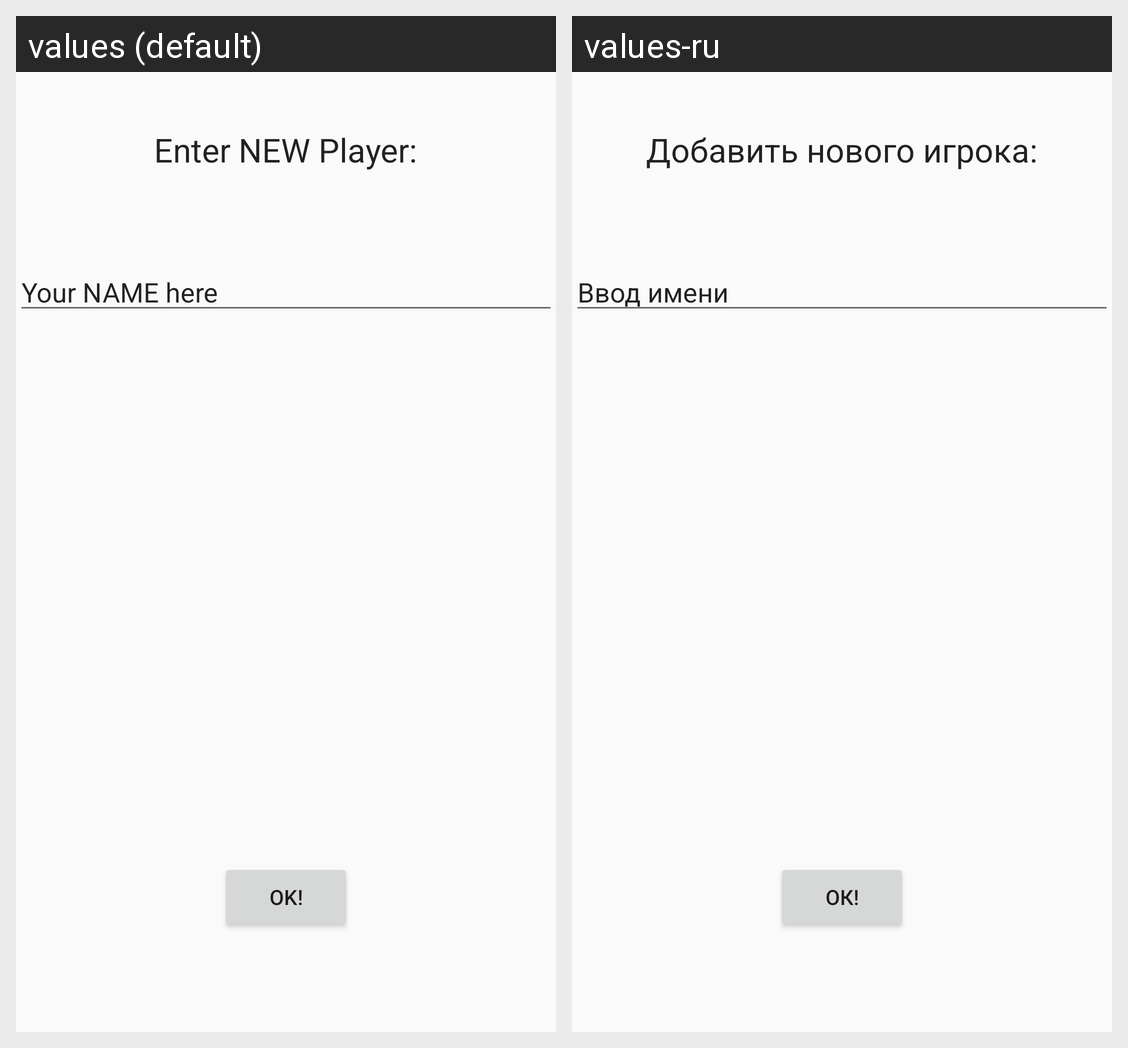

Strings drawn on this Android screen and how each of the app's shown locales translates them:
Android screen res/layout/activity_new_player.xml rendered under 2 locales, left to right: values (default), values-ru. Device: Nexus 5 (rendered at 1080×1920; each locale shown at half size, 540×960, under a caption strip naming it); theme AppTheme.
Strings drawn on this screen, with the default value and each locale's value (text and hints the layout hard-codes, and strings that could not be matched under every locale, appear in the picture but are not listed):

tEnterNewPlayer
  values: Enter NEW Player:
  values-ru: Добавить нового игрока:

tNewName
  values: Your NAME here
  values-ru: Ввод имени

tOK
  values: OK!
  values-ru: ОК!
